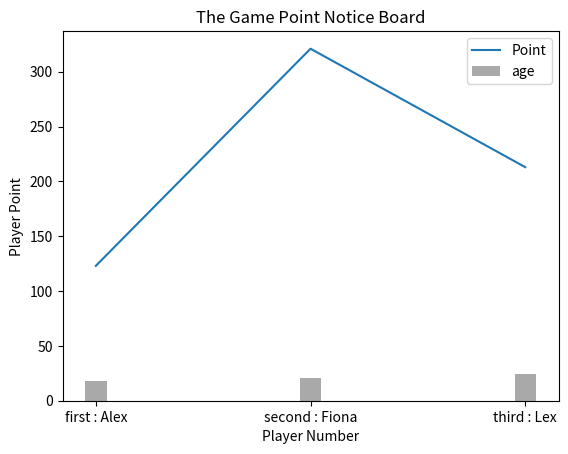

Here is the Python script that generated this plot:
from matplotlib import pyplot as plt


plt.plot(["first : Alex", "second : Fiona", "third : Lex"], [123, 321, 213])
y = [18, 21, 24]
x = range(len(y))
plt.bar(x, y, width = 0.1, color = "darkgray")
plt.xlabel('Player Number')
plt.ylabel('Player Point')
plt.title("The Game Point Notice Board")
plt.legend(['Point', 'age'])
plt.show()
